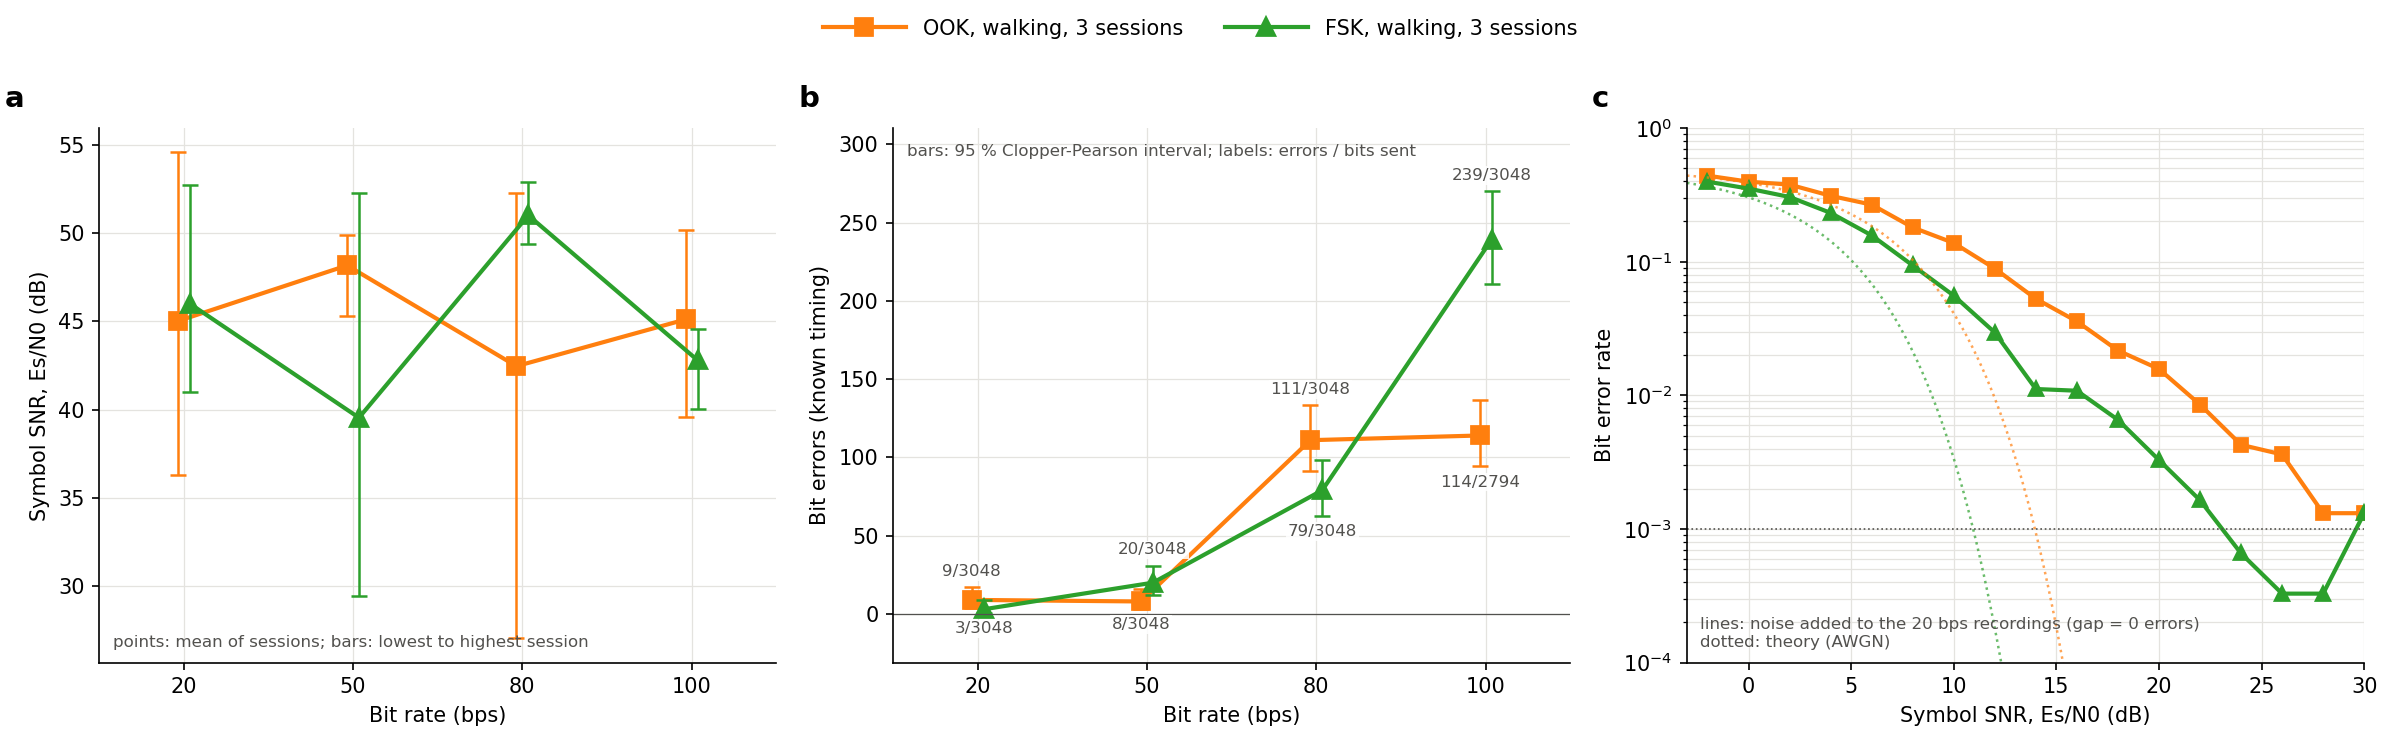

Source data for this figure (header and first rows):
condition, session, modulation, bps, errors, bits, ber, blind_errors, blind_bits, blind_ber, blind_frames_valid, frames_sent, blind_sent0_read1, blind_sent1_read0, drift_counts, off_jitter, off_excursion, es_n0_db, signal_rms, t_first_local, capture_sha256, run
walking, 3 sessions, modcomp_ankle2finger_walking_rep1_202610…, ook, 20.0, 9, 3048, 0.002953, 9, 3048, 0.002953, 24, 24, 8, 1, 912.7, 6.29, 0.7293, 45.01, 2603, 2026-10-27T16:25:12.885, 0741223edeb04da7+919dfd696fab8fa2+bf5009…, stent_mod_ankle2finger_walking_rep1_ook_…
walking, 3 sessions, modcomp_ankle2finger_walking_rep1_202610…, ook, 50.0, 8, 3048, 0.002625, 7, 3048, 0.002297, 24, 24, 4, 3, 428.9, 4.892, 0.02947, 48.17, 2464, 2026-10-27T16:27:56.846, 98b628dcff7a353a+6c2c61fb74be0d90+11e5ee…, stent_mod_ankle2finger_walking_rep1_ook_…
walking, 3 sessions, modcomp_ankle2finger_walking_rep1_202610…, ook, 80.0, 111, 3048, 0.03642, 114, 3048, 0.0374, 24, 24, 24, 90, 605.8, 5.242, 0.2029, 42.46, 2235, 2026-10-27T16:29:38.979, 909f350ba446b04f+a37c759c14b3271a+59a6ca…, stent_mod_ankle2finger_walking_rep1_ook_…
walking, 3 sessions, modcomp_ankle2finger_walking_rep1_202610…, ook, 100.0, 114, 2794, 0.0408, 112, 2794, 0.04009, 22, 24, 27, 85, 469.6, 6.29, 0.1344, 45.11, 2633, 2026-10-27T16:31:22.911, 170b6399bdf0ea3c+99ed2d139cfe649f+d0b34a…, stent_mod_ankle2finger_walking_rep1_ook_…
walking, 3 sessions, modcomp_ankle2finger_walking_rep1_202610…, fsk, 20.0, 3, 3048, 0.0009843, 4, 3048, 0.001312, 24, 24, 4, 0, 905.9, 18.52, 0.6608, 46.01, 1971, 2026-10-27T16:26:34.177, fb003d2b7c9b68f8+8b9ec99492a47172+bf40a0…, stent_mod_ankle2finger_walking_rep1_fsk_…
walking, 3 sessions, modcomp_ankle2finger_walking_rep1_202610…, fsk, 50.0, 20, 3048, 0.006562, 21, 3048, 0.00689, 24, 24, 3, 18, 437.2, 26.21, 0.08542, 39.54, 2340, 2026-10-27T16:28:56.762, bf5a49ef2b3ff423+34a395e6a68df9ac+a490b6…, stent_mod_ankle2finger_walking_rep1_fsk_…
walking, 3 sessions, modcomp_ankle2finger_walking_rep1_202610…, fsk, 80.0, 79, 3048, 0.02592, 77, 3048, 0.02526, 24, 24, 2, 75, 787.2, 23.41, 0.4741, 51, 2284, 2026-10-27T16:30:32.857, 4301af528b080f5f+ab9d34cbcc49d634+b1e829…, stent_mod_ankle2finger_walking_rep1_fsk_…
walking, 3 sessions, modcomp_ankle2finger_walking_rep1_202610…, fsk, 100.0, 239, 3048, 0.07841, 225, 2921, 0.07703, 23, 24, 26, 199, 607, 20.44, 0.6087, 42.8, 2365, 2026-10-27T16:32:16.587, cdeeb406de210b16+7603a8e3100e0433+906c98…, stent_mod_ankle2finger_walking_rep1_fsk_…
